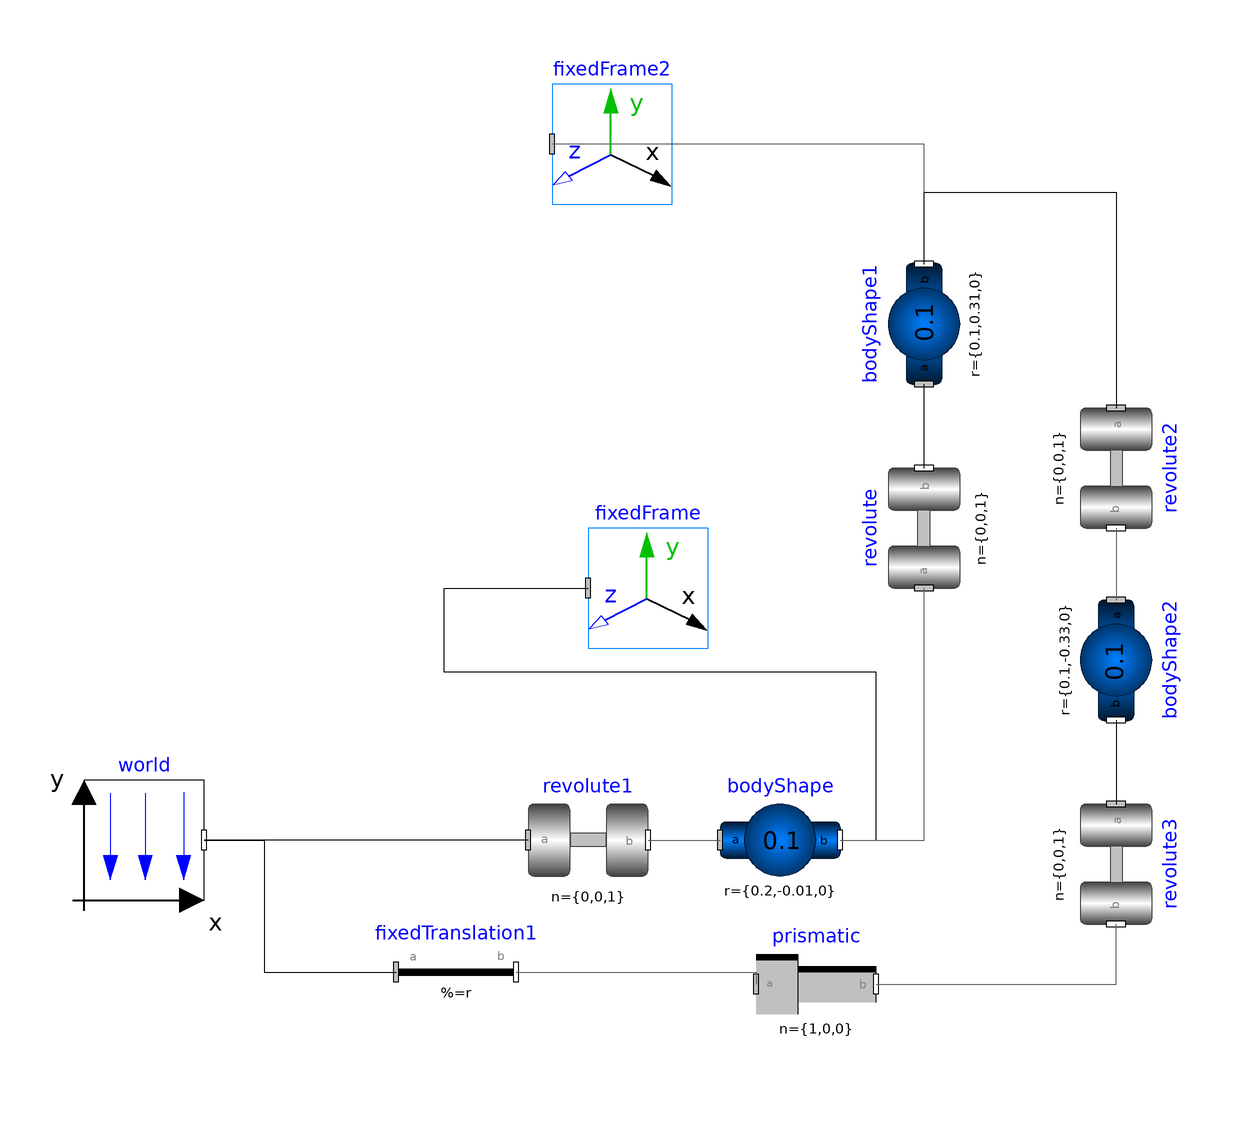

The Modelica model whose source follows is shown above as a component diagram (icons at their Placement, wires along their Line points).

model rrs_leg
  import Modelica.SIunits;
  parameter SIunits.Length bodyWidth = 0.02 "Width of bodies for animation";
  parameter SIunits.Length jointWidth = 0.02 "Width of joints for animation";
  output SIunits.Position prism_s "distance of prismatic joint prismatic";
  output SIunits.Velocity prism_v "axis velocity of prismatic joint prismatic";
  parameter SIunits.Length baseX = 0 "location of base_manipulator in x axis";
  parameter SIunits.Length baseZ = 0 "location of base_manipulator in y axis";
  parameter SIunits.Conversions.NonSIunits.Angle_deg motorInitialAngle = 0 "Initial angle at start of simulation";
  parameter Integer side = 1 "right=1, left=-1";
  
  output SIunits.Angle j1_phi "angle of revolute joint j1";
  output SIunits.AngularVelocity j1_w "axis speed of revolute joint j1";
  
  Modelica.Mechanics.MultiBody.Parts.BodyShape bodyShape(animateSphere = false, m = 0.1, r = { 0.2, -0.01, 0}, r_CM = { 0.1, 0, 0}, width = bodyWidth) annotation(
    Placement(visible = true, transformation(origin = {4, -64}, extent = {{-10, -10}, {10, 10}}, rotation = 0)));
  Modelica.Mechanics.MultiBody.Joints.Revolute revolute1(cylinderDiameter = jointWidth, n = {0, 0, 1}, phi(displayUnit = "rad", fixed = true, start = motorInitialAngle * (3.14159265358979323846 / 180)), stateSelect = StateSelect.always, w(fixed = true, start = 1)) annotation(
    Placement(visible = true, transformation(origin = {-28, -64}, extent = {{-10, -10}, {10, 10}}, rotation = 0)));
  Modelica.Mechanics.MultiBody.Parts.BodyShape bodyShape1(animateSphere = false, m = 0.1, r = {0.1, 0.31, 0}, r_CM = {0.1, 0.155, 0}, width = bodyWidth) annotation(
    Placement(visible = true, transformation(origin = {28, 22}, extent = {{-10, -10}, {10, 10}}, rotation = 90)));
  Modelica.Mechanics.MultiBody.Visualizers.FixedFrame fixedFrame(color_x = {255, 0, 0}, length = 0.1) annotation(
    Placement(visible = true, transformation(origin = {-18, -22}, extent = {{-10, -10}, {10, 10}}, rotation = 0)));
  Modelica.Mechanics.MultiBody.Visualizers.FixedFrame fixedFrame2(color_x = {0, 0, 255}, length = 0.1) annotation(
    Placement(visible = true, transformation(origin = {-24, 52}, extent = {{-10, -10}, {10, 10}}, rotation = 0)));
  Modelica.Mechanics.MultiBody.Joints.Revolute revolute(cylinderDiameter = jointWidth, n = {0, 0, 1}, phi(displayUnit = "rad", fixed = false, start = motorInitialAngle * (3.14159265358979323846 / 180)), stateSelect = StateSelect.never, w(fixed = false)) annotation(
    Placement(visible = true, transformation(origin = {28, -12}, extent = {{-10, -10}, {10, 10}}, rotation = 90)));
  Modelica.Mechanics.MultiBody.Joints.Revolute revolute2(cylinderDiameter = jointWidth, n = {0, 0, 1}, phi(displayUnit = "rad", fixed = false, start = motorInitialAngle * (3.14159265358979323846 / 180)), stateSelect = StateSelect.never, w(fixed = false)) annotation(
    Placement(visible = true, transformation(origin = {60, -2}, extent = {{-10, -10}, {10, 10}}, rotation = -90)));
  Modelica.Mechanics.MultiBody.Parts.BodyShape bodyShape2(animateSphere = false, m = 0.1, r = {0.1, -0.33, 0}, r_CM = {0, -0.15, 0}, width = bodyWidth) annotation(
    Placement(visible = true, transformation(origin = {60, -34}, extent = {{-10, -10}, {10, 10}}, rotation = -90)));
inner Modelica.Mechanics.MultiBody.World world annotation(
    Placement(visible = true, transformation(origin = {-102, -64}, extent = {{-10, -10}, {10, 10}}, rotation = 0)));
  Modelica.Mechanics.MultiBody.Joints.Revolute revolute3(cylinderDiameter = jointWidth, n = {0, 0, 1}, phi(displayUnit = "rad", fixed = false), stateSelect = StateSelect.never, w(fixed = false, start = 1)) annotation(
        Placement(visible = true, transformation(origin = {60, -68}, extent = {{-10, -10}, {10, 10}}, rotation = -90)));
  Modelica.Mechanics.MultiBody.Joints.Prismatic prismatic annotation(
        Placement(visible = true, transformation(origin = {10, -88}, extent = {{-10, -10}, {10, 10}}, rotation = 0)));
  Modelica.Mechanics.MultiBody.Parts.FixedTranslation fixedTranslation1(animation = false, r = {0.6, 0, 0}) annotation(
        Placement(visible = true, transformation(origin = {-50, -86}, extent = {{-10, -10}, {10, 10}}, rotation = 0)));

equation
      connect(revolute1.frame_b, bodyShape.frame_a) annotation(
        Line(points = {{-18, -64}, {-6, -64}}, color = {95, 95, 95}));
      connect(bodyShape1.frame_b, fixedFrame2.frame_a) annotation(
        Line(points = {{28, 32}, {28, 52}, {-34, 52}}, color = {95, 95, 95}));
      connect(bodyShape.frame_b, fixedFrame.frame_a) annotation(
        Line(points = {{14, -64}, {20, -64}, {20, -36}, {-52, -36}, {-52, -22}, {-28, -22}}));
      connect(bodyShape.frame_b, revolute.frame_a) annotation(
        Line(points = {{14, -64}, {28, -64}, {28, -22}}, color = {95, 95, 95}));
      connect(revolute.frame_b, bodyShape1.frame_a) annotation(
        Line(points = {{28, -2}, {28, 12}}));
      connect(bodyShape1.frame_b, revolute2.frame_a) annotation(
        Line(points = {{28, 32}, {28, 44}, {60, 44}, {60, 8}}));
      connect(revolute2.frame_b, bodyShape2.frame_a) annotation(
        Line(points = {{60, -12}, {60, -24}}, color = {95, 95, 95}));
      connect(bodyShape2.frame_b, revolute3.frame_a) annotation(
        Line(points = {{60, -44}, {60, -58}}));
      connect(prismatic.frame_b, revolute3.frame_b) annotation(
        Line(points = {{20, -88}, {60, -88}, {60, -78}}, color = {95, 95, 95}));
      connect(world.frame_b, fixedTranslation1.frame_a) annotation(
        Line(points = {{-92, -64}, {-82, -64}, {-82, -86}, {-60, -86}}));
      connect(fixedTranslation1.frame_b, prismatic.frame_a) annotation(
        Line(points = {{-40, -86}, {0, -86}, {0, -88}}, color = {95, 95, 95}));
      j1_phi = revolute1.phi;
      j1_w = revolute1.w;
      prism_s = prismatic.s;
      prism_v = prismatic.v;
  connect(revolute1.frame_a, world.frame_b) annotation(
        Line(points = {{-38, -64}, {-92, -64}}));
    end rrs_leg;